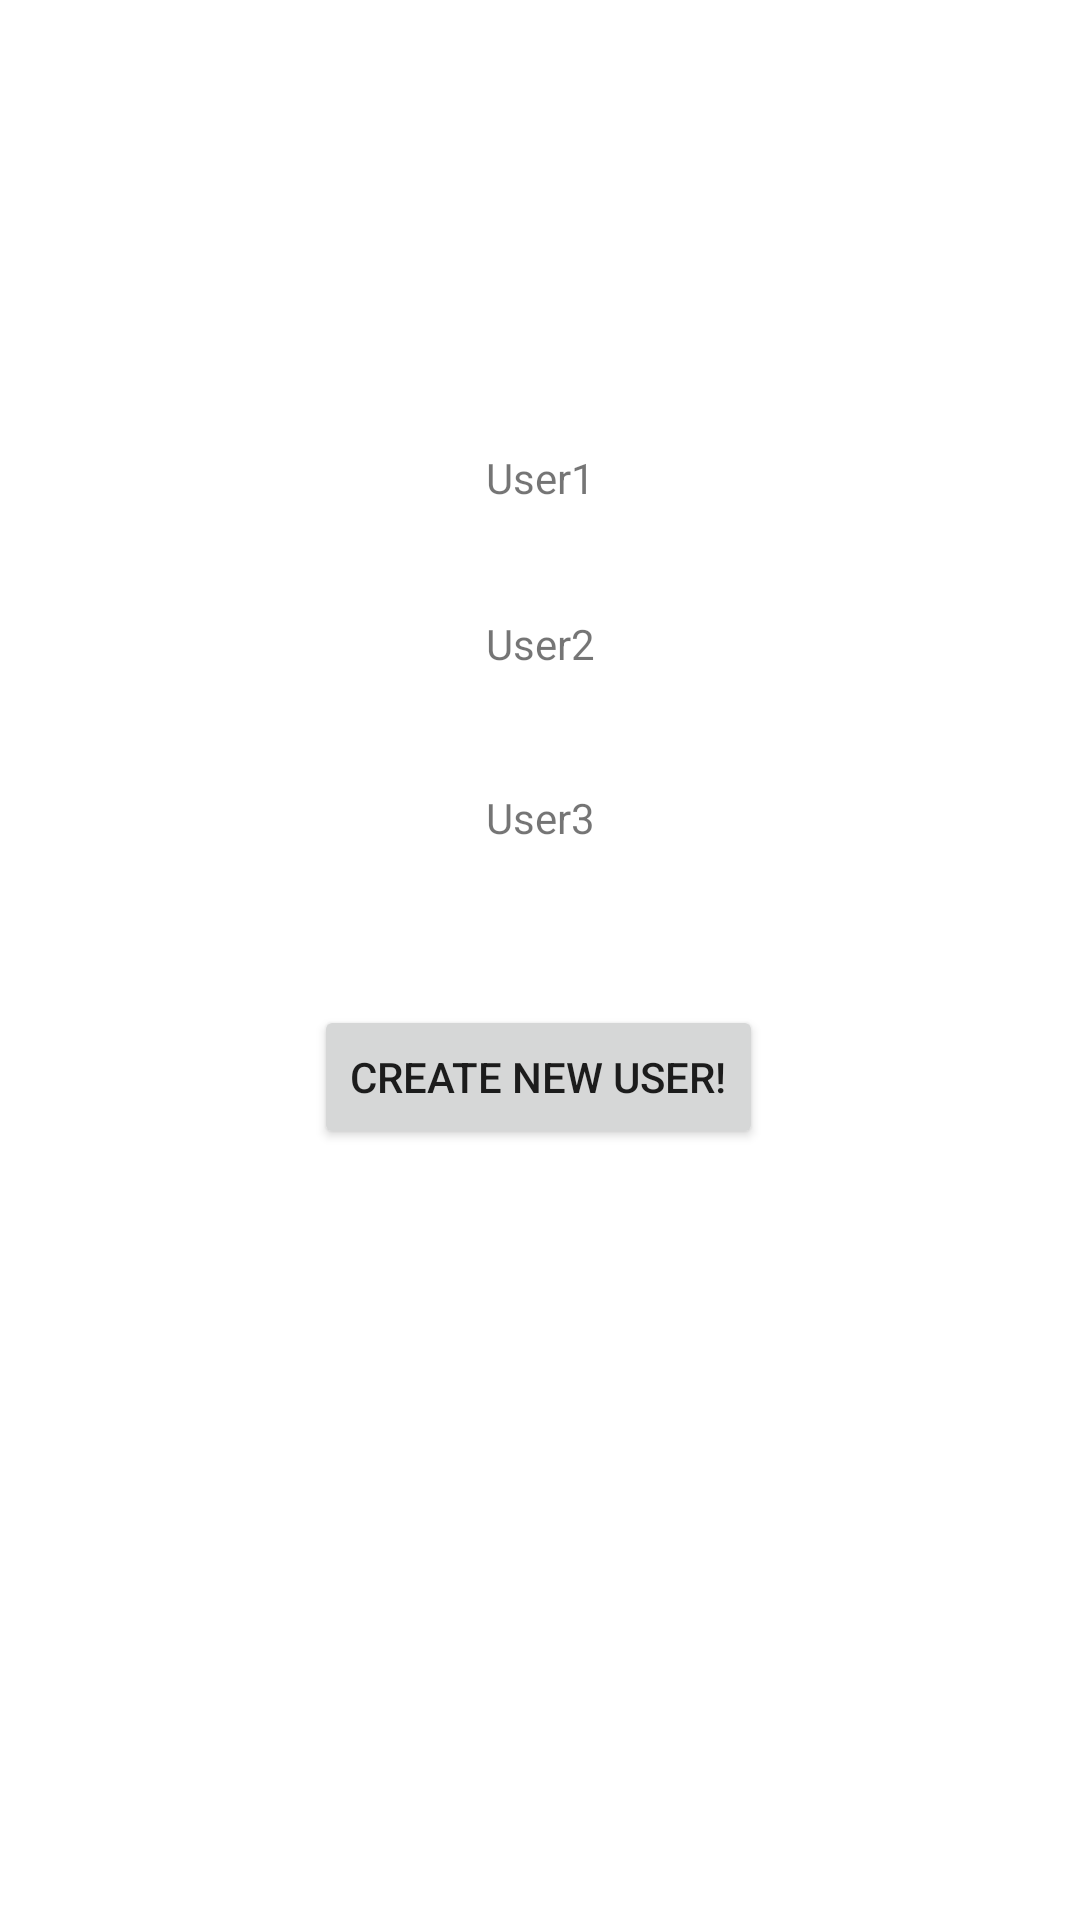

Write the Android layout XML for this screen, with the resource values it uses.
<!-- AndroidManifest.xml: application theme Theme.AndroidProjectiRentoutusApp -->
<!-- res/layout/activity_choose_user.xml -->
<?xml version="1.0" encoding="utf-8"?>
<androidx.constraintlayout.widget.ConstraintLayout xmlns:android="http://schemas.android.com/apk/res/android"
    xmlns:app="http://schemas.android.com/apk/res-auto"
    xmlns:tools="http://schemas.android.com/tools"
    android:layout_width="match_parent"
    android:layout_height="match_parent"
    tools:context=".ChooseUser">

    <TextView
        android:id="@+id/tvUser1"
        android:layout_width="wrap_content"
        android:layout_height="wrap_content"
        android:text="User1"
        app:layout_constraintBottom_toBottomOf="parent"
        app:layout_constraintEnd_toEndOf="parent"
        app:layout_constraintStart_toStartOf="parent"
        app:layout_constraintTop_toTopOf="parent"
        app:layout_constraintVertical_bias="0.241" />

    <TextView
        android:id="@+id/tvUser2"
        android:layout_width="wrap_content"
        android:layout_height="wrap_content"
        android:text="User2"
        app:layout_constraintBottom_toBottomOf="parent"
        app:layout_constraintEnd_toEndOf="parent"
        app:layout_constraintStart_toStartOf="parent"
        app:layout_constraintTop_toBottomOf="@+id/tvUser1"
        app:layout_constraintVertical_bias="0.08" />

    <TextView
        android:id="@+id/tvUser3"
        android:layout_width="wrap_content"
        android:layout_height="wrap_content"
        android:text="User3"
        app:layout_constraintBottom_toBottomOf="parent"
        app:layout_constraintEnd_toEndOf="parent"
        app:layout_constraintStart_toStartOf="parent"
        app:layout_constraintTop_toBottomOf="@+id/tvUser2"
        app:layout_constraintVertical_bias="0.098" />

    <Button
        android:id="@+id/btnCreateUser"
        android:layout_width="wrap_content"
        android:layout_height="wrap_content"
        android:text="Create new user!"
        app:layout_constraintBottom_toBottomOf="parent"
        app:layout_constraintEnd_toEndOf="parent"
        app:layout_constraintHorizontal_bias="0.498"
        app:layout_constraintStart_toStartOf="parent"
        app:layout_constraintTop_toBottomOf="@+id/tvUser3"
        app:layout_constraintVertical_bias="0.171" />
</androidx.constraintlayout.widget.ConstraintLayout>
<!-- resources referenced by this layout -->
<resources>
  <style name="Theme.AndroidProjectiRentoutusApp" parent="Theme.MaterialComponents.DayNight.NoActionBar">
          
          <item name="colorPrimary">@color/purple_500</item>
          <item name="colorPrimaryVariant">@color/purple_700</item>
          <item name="colorOnPrimary">@color/white</item>
          
          <item name="colorSecondary">@color/teal_200</item>
          <item name="colorSecondaryVariant">@color/teal_700</item>
          <item name="colorOnSecondary">@color/black</item>
          
          <item name="android:statusBarColor" tools:targetApi="l">?attr/colorPrimaryVariant</item>
          
      </style>
  <color name="purple_500">#2A9D8F</color>
  <color name="purple_700">#E9C46A</color>
  <color name="white">#FFFFFFFF</color>
  <color name="teal_200">#F4A261</color>
  <color name="teal_700">#E76F51</color>
  <color name="black">#FF000000</color>
</resources>
